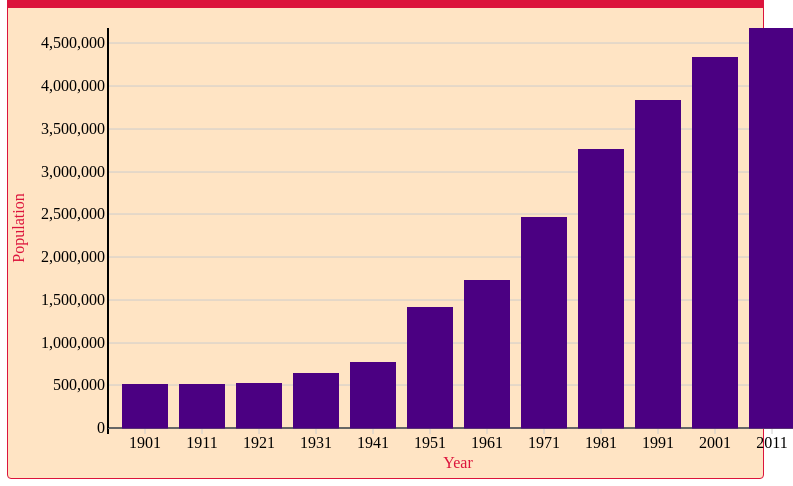
D3 v3 page, settled after 480 driven frames (8 s of simulated time); the page loaded 1 data file(s).


// ── plot.js

//A D3 function get population data from json file
d3.json("pop.json",function(json){

   drawTable(json);
   plotChat(json);
});

//function to construct the data table
function drawTable(datum){

  var dataPanel  =  document.getElementById("dataPanel");
  var tablePanel = createHtmlElement("div","tablePanel");
  var theader1 = createHtmlElement("div","theader1");
  theader1.innerHTML = "Year";
  tablePanel.appendChild(theader1);
  var theader2 = createHtmlElement("div","theader2");
  theader2.innerHTML = "Population";
  tablePanel.appendChild(theader2);
  var data = datum["value"];

  for(var yr = 0; yr < data.length; yr++){
    var theader1 = createHtmlElement("div","tcolumn1");
    theader1.innerHTML = data[yr]["year"];
    tablePanel.appendChild(theader1);
    var theader2 = createHtmlElement("div","tcolumn2");
    theader2.innerHTML = data[yr]["population"];
    tablePanel.appendChild(theader2);
  }
  dataPanel.appendChild(tablePanel);
  var chartType = createHtmlElement("div","chartTypePanel");
  dataPanel.appendChild(chartType);
  var typeCol = createHtmlElement("div","typeCol");
  typeCol.innerHTML = "Type:"
  chartType.appendChild(typeCol);
  var chartTypes = createHtmlElement("select","chartTypes");
  var charts = ["Vertical Bar Chart"];
  for(var idx = 0; idx < charts.length; idx++){
    var chartOption= createHtmlElement("option","chartOption");
    chartOption.innerHTML = charts[idx];
    chartTypes.appendChild(chartOption);
  }
  chartType.appendChild(chartTypes)
}

//function to create html elements
function createHtmlElement(tagName,idClass){

  var elem = document.createElement(tagName);
  elem.id=idClass;elem.className=idClass;
  return elem;
}

//function to plot chart
function plotChat(datum){

 var data = datum["value"];
 var w =700,h=400;
 var margin = {top: 20, right:10, bottom: 50, left:100};

//create svg for chart
chart = d3.select( '#chartPanel' ).append( 'svg' )
    .attr( 'class', 'chart' )
    .attr( 'width', w + margin.left + margin.right)
    .attr( 'height', h+ margin.top + margin.bottom )
    .append('g')
    .attr("transform", "translate(100 ," + margin.top + ")");;

 //create scale for x axis
 x = d3.scale.ordinal()
     .domain(data.map(function(d) { return d.year; }))
     .rangeRoundBands( [0, w ],.2 );

//linear scale for y axis
 y = d3.scale.linear()
     .domain( [0, d3.max( data, function( d ) { return d.population; } )] )
     .rangeRound( [h,0] );

 // drawing x Axis with ticks
 xAxis = d3.svg.axis()
     .scale(x)
     .ticks(20)
     .orient("bottom");

 // appending x axis to chart
 chart.append('g')
     .attr('class', 'x axis')
     .attr('transform', 'translate(0, ' + (h) + ')')
     .call(xAxis);

// drawing y axis with horizantal ticks
 yAxis = d3.svg.axis()
     .scale(y)
     .ticks(10)
     .tickSize(-w,0,0)
     .orient('left');

 //appending y axis to chart
 chart.append('g')
     .attr('class', 'y axis')
     .attr('transform', 'translate(0,' + y.range()[1] + ')')
     .call(yAxis);

  //creating x axis title
  chart.append("text")
      .attr("x", w / 2 )
      .attr("y",  y(0) + 40 )
      .attr("class","axisLabel")
      .style("text-anchor", "middle")
      .text("Year");

  //Create Y axis label
	chart.append("text")
      .attr("transform", "rotate(-90)")
      .attr("y", 0-margin.left)
      .attr("x",0 - (h / 2))
      .attr("dy", "1em")
      .attr("class","axisLabel")
      .style("text-anchor", "middle")
      .text("Population");

 // create bar group
 bars = chart.append('g')
     .attr('class', 'rectBars');

 //create rectangular bars
 bars.selectAll( 'rect' )
     .data( data )
     .enter().append( 'rect' )
     .attr( 'x', function( d, i ) { return x( d.year ); } )
     .attr('y', 0)
     .attr('height', 0)
     .attr('width',x.rangeBand())
     .transition()
     .delay(function(d, i) { return i * 100; })
     .duration(300)
     .attr( 'y', function( d ) { return y( d.population ) } )
     .attr( 'height', function( d ) { return (h) - y( d.population ) + .5 } )
     .attr('class', 'rectBars');
}


### data: pop.json
{
 "value": [
  {
   "year": "1901",
   "population": 509346
  },
  {
   "year": "1911",
   "population": 518660
  },
  {
   "year": "1921",
   "population": 526911
  },
  {
   "year": "1931",
   "population": 647232
  },
  {
   "year": "1941",
   "population": 777481
  },
  {
   "year": "1951",
   "population": 1416056
  },
  {
   "year": "1961",
   "population": 1729141
  },
  {
   "year": "1971",
   "population": 2469449
  },
  "... 4 more items"
 ]
}